Dataset: hsqc (GitHub, stefhk3/nmrchemclassify). Classes: alkaloids and derivatives, benzenoids, lipids and lipid-like molecules, nucleosides nucleotides and analogues, organic acids and derivatives, organic nitrogen compounds, organic oxygen compounds, organoheterocyclic compounds, phenylpropanoids and polyketides.

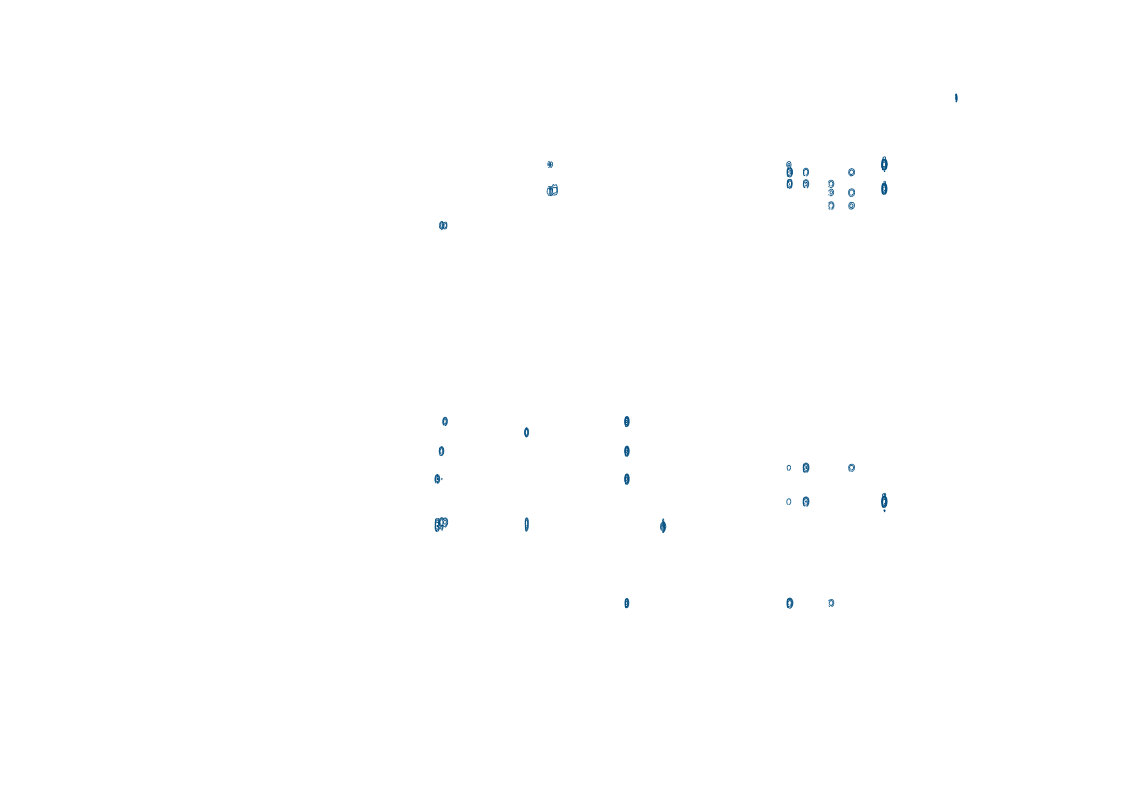
Label: benzenoids

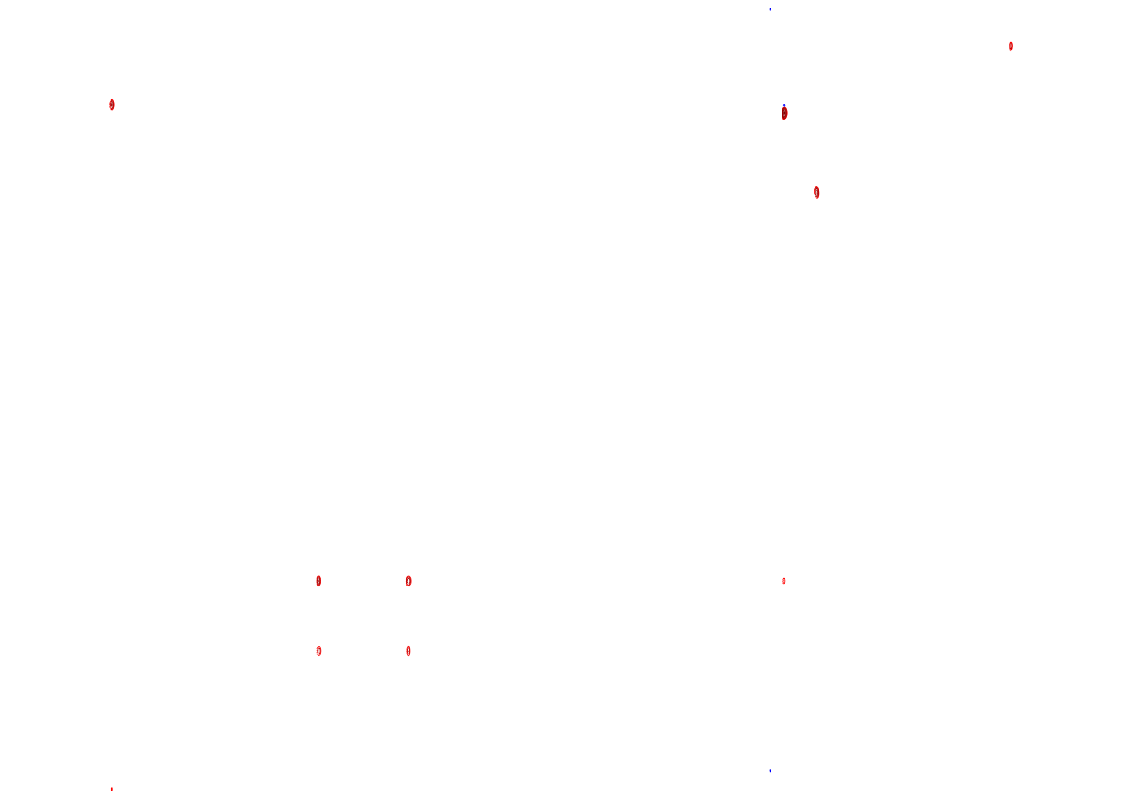
Label: organic oxygen compounds

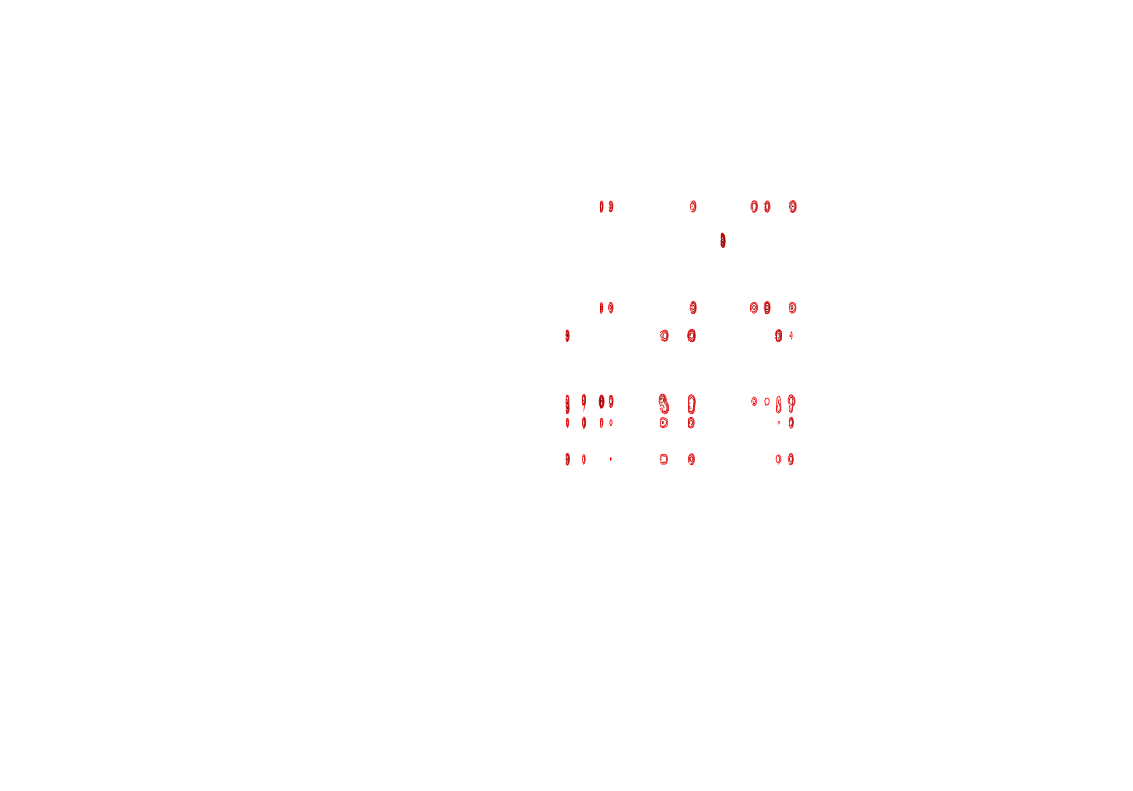
Label: organoheterocyclic compounds

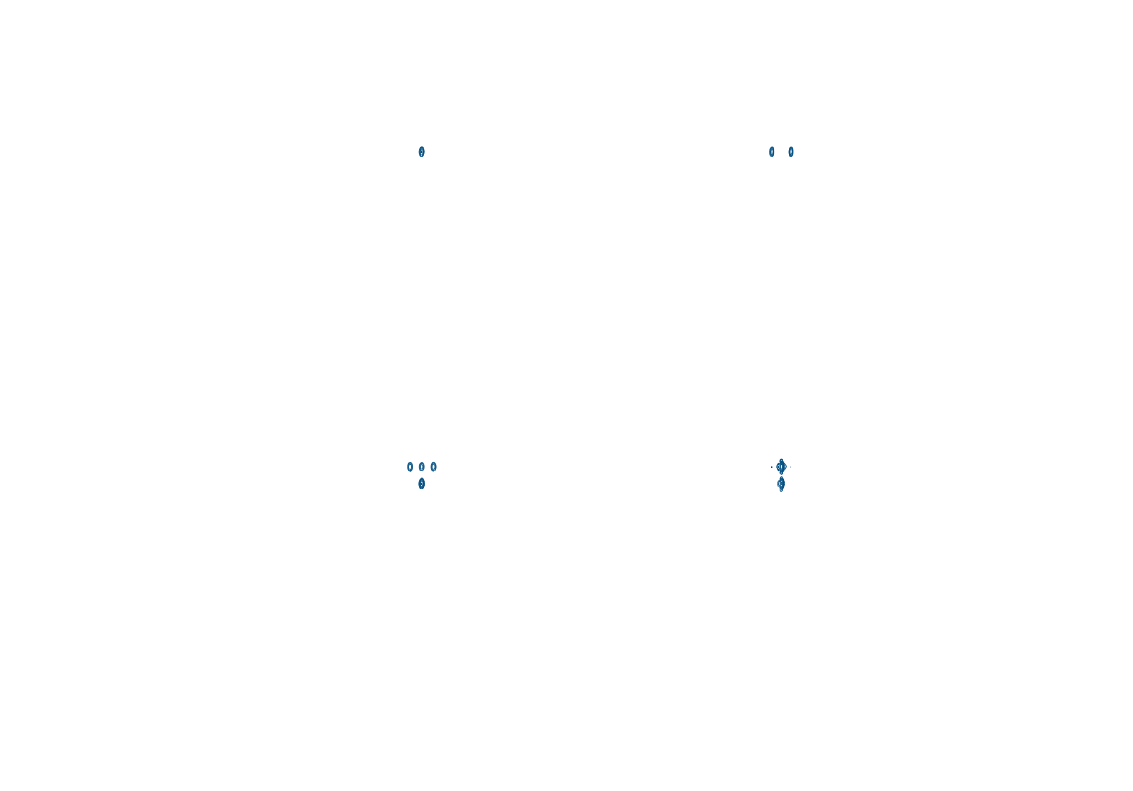
Label: benzenoids

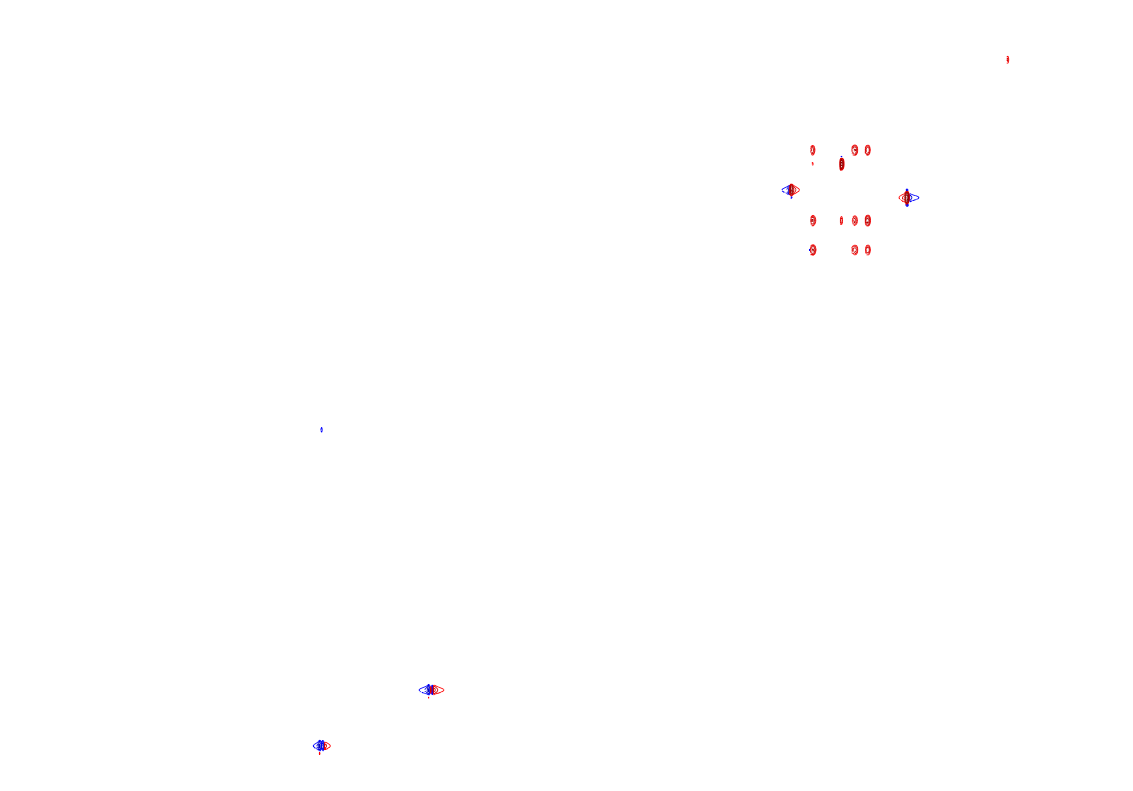
Label: lipids and lipid-like molecules

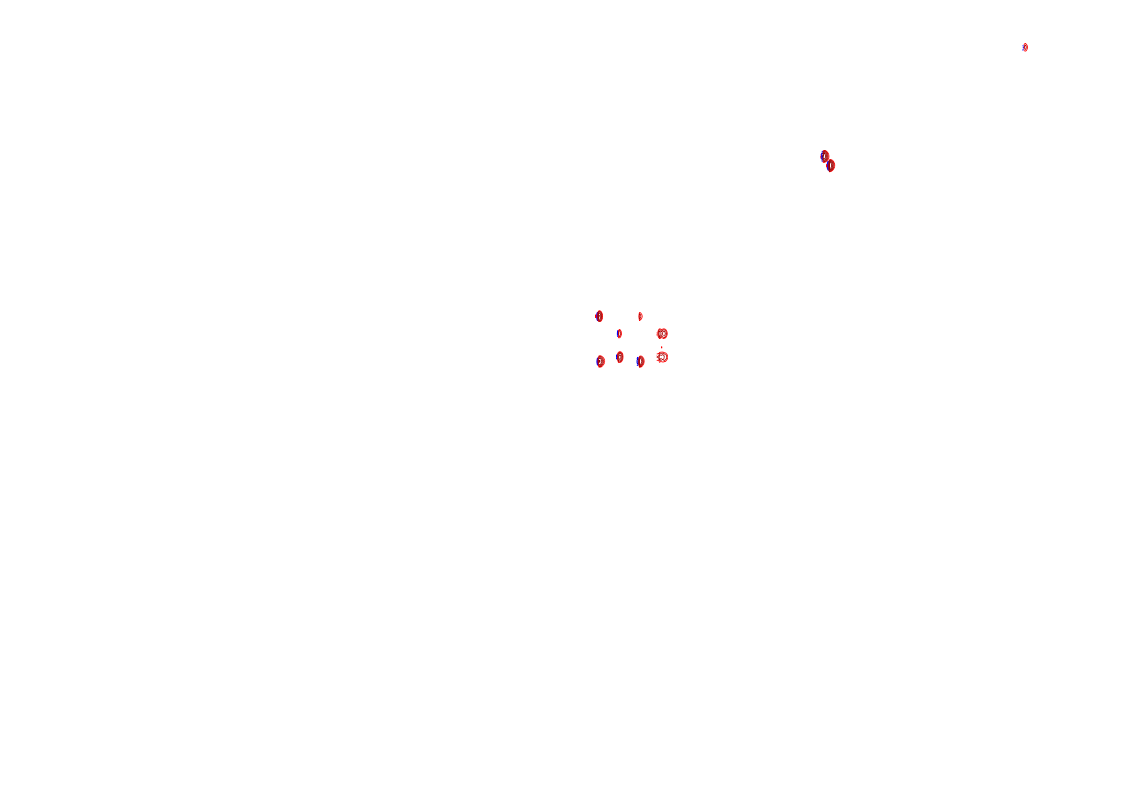
Label: organic acids and derivatives
